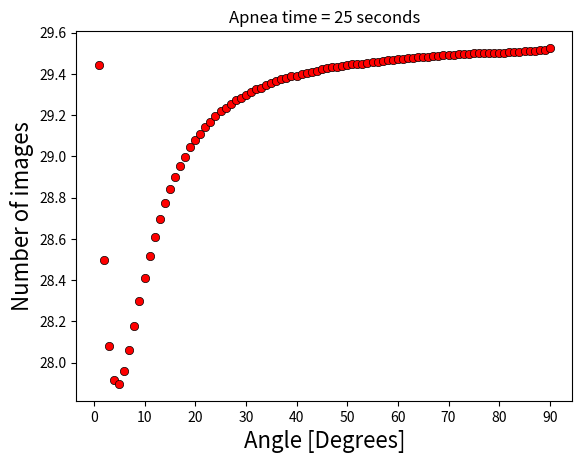

Reproduce this figure in Python. (Note: this script raises an exception after producing the figure.)
# -*- coding: utf-8 -*-
"""
Created on Fri Aug 25 10:46:59 2017

[redacted]
"""

import numpy as np
import matplotlib.pyplot as plt
from mpl_toolkits.mplot3d import Axes3D
from matplotlib import cm
# from mayavi import mlab

#from matplotlib import rc
#rc('font',**{'family':'sans-serif','serif':['Computer Modern Roman']})
#rc('text', usetex=True)

'''
In this program we fix the time we want the acquisition to have, an then calculate how many
images can be acquired for each flip angle we may use. 
'''

M0 = 100 # initial magnetzation
   
T1 = 613.9*10**-3 # longitudinal relaxation time

TR= 3.78*10**-3

E1 = np.exp(-TR/T1)

number_of_angles = 90 #number of flip angles to be analyzed
    
total_time = 25 #seconds

n_pixels = 224 #number of pixels of image in one direction. This is the amount of phase encoding steps.

images_array = np.empty(number_of_angles)
theta_array = np.empty(number_of_angles)

N = 10000 #number of RF pulses that we use to analyze if steady state is reached
Mz_array = np.empty(N)
n_array  = np.empty(N)

distance_between_elements = 100 # constant to evaluate ahead in the code if steady state was reached 

for a in range(0,number_of_angles):
    
    theta = 1 + a #converter loop variable to double?
    
    theta_array[a] = theta # theta is flip angle in degrees

    Mz = M0 #initial Mz condition 

    for n in range(0,N):
        
        Mz = Mz*np.cos(theta*np.pi/180)*E1+ M0*(1-E1)
    
        Mz_array[n] = Mz
        n_array[n]  = n
    
    
    for n in range(0,N-distance_between_elements):
        
        difference = np.abs(Mz_array[n]-Mz_array[n+distance_between_elements])/Mz_array[n] #percentual difference between two Mz values
        if difference < 10**-2: #if difference between signal Mz is small enough, we consider that steady state was reached
            n_stable = n
            Mz_stable = Mz_array[n]
            break
        
    images_number = ((total_time - TR*n_stable) / TR)/n_pixels # total_time = n_images*TR*n_pixels + TR*n_stable
    images_array[a] = images_number
    

    print('\n=== # === # === RESULTS === # === # === # ')
    print('# de imagens adquiridas em até {0:.0f} segundos: {1:.0f}'.format(total_time,images_array[a]))
    print('Estabilidade atingida após {0:d} pulsos.'.format(n+1))
    print('=== # === # === # === # === # === # === # === # === # ')


plt.figure(1)
plt.plot(theta_array,images_array,'ro',markeredgecolor='black',markeredgewidth=0.5)
plt.xlabel('Angle [Degrees]',fontsize=16)
plt.ylabel('Number of images',fontsize=16)
plt.xticks(np.arange(min(theta_array)-1, max(theta_array)+5, 10.0))
#    plt.yticks(np.arange(100, 155, 10.0))
plt.title('Apnea time = {0:.0f} seconds'.format(total_time))
plt.grid(b=True,which='major',axis='both')    
#plt.axes().set_aspect(1)
plt.savefig('images.png',dpi=600)


